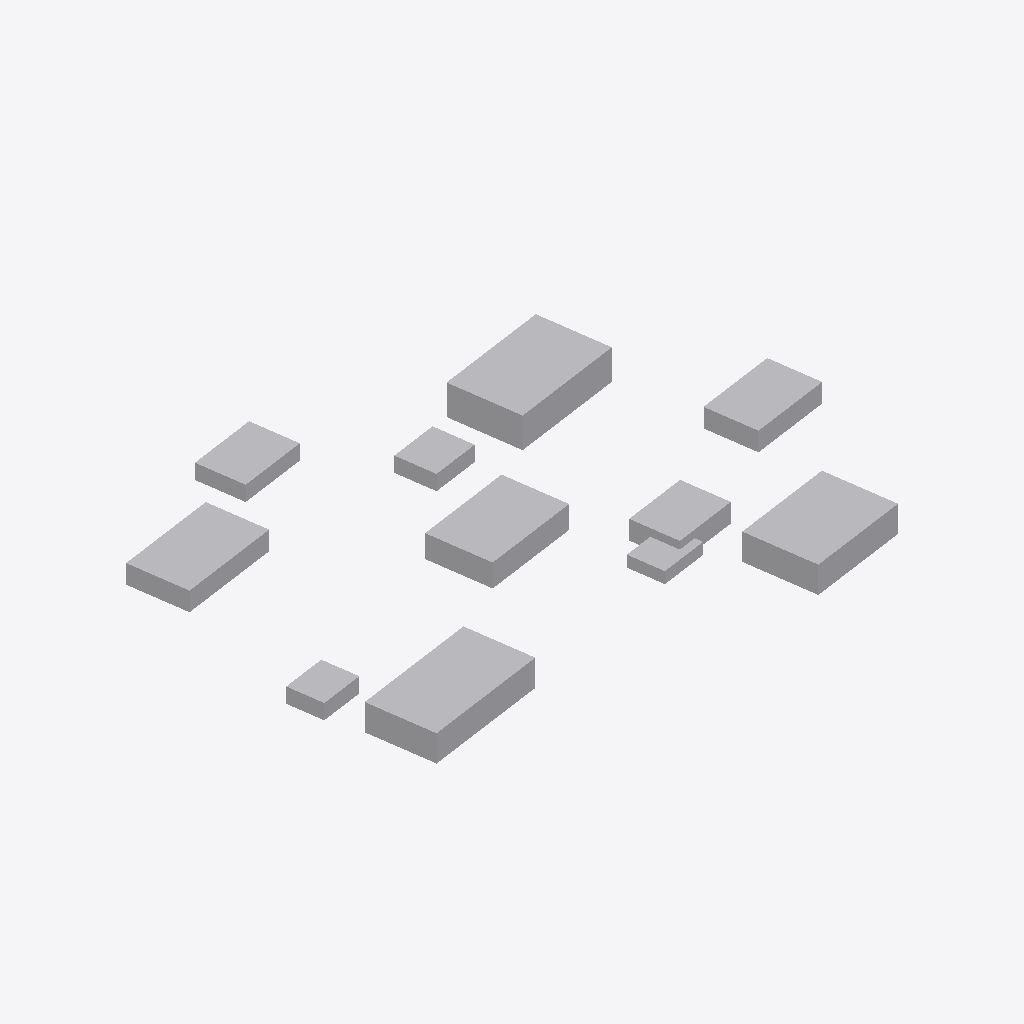
Isometric view of an IFC building model (IFC-SPF (STEP), schema IFC4, length unit metre), seen from the south-west, elements coloured by IFC class: 11 other elements (light grey).
Extent 141.1 m × 112.2 m × 8.0 m (x, y, z). Elements (11): 11 IfcBuildingElementProxy.

HEADER;
FILE_DESCRIPTION(('ViewDefinition[DesignTransferView]'),'2;1');
FILE_NAME('/dev/null','2026-11-26T12:15:57+08:00',(''),(''),'IfcOpenShell 0.9.0.post1','IfcOpenShell 0.9.0.post1','Nobody');
FILE_SCHEMA(('IFC4'));
ENDSEC;
DATA;
#1=IFCPROJECT('2JJFCPFzD5hxMwA8vpXQME',$,'Demoworks Dual Pump Site - Rev A',$,$,$,$,(#8),#3);
#12=IFCSITE('1slYL$mnDDoPx0z0CZ8nnf',$,'Demoworks',$,$,$,$,$,$,$,$,$,$,$);
#66=IFCBUILDINGELEMENTPROXY('1qhmRzzo0_s8819gJ1AAqp',$,'Service hall',$,$,#82,#77,'B-020',$);
#83=IFCBUILDINGELEMENTPROXY('1wtm90veihAfyNfj$2_ZVe',$,'Warehouse',$,$,#99,#94,'B-021',$);
#49=IFCBUILDINGELEMENTPROXY('3AlF7ooTI1LOFs3Moylyt6',$,'Water treatment building',$,$,#65,#60,'W-310',$);
#14=IFCBUILDINGELEMENTPROXY('1_gSCc1ZWg_zilLT8NeJj3',$,'Pump station',$,$,#31,#26,'P-101',$);
#32=IFCBUILDINGELEMENTPROXY('3jUwuQtKvSg0DMGjjJP_7j',$,'Electrical substation',$,$,#48,#43,'E-204',$);
#117=IFCBUILDINGELEMENTPROXY('2Ji8w4E0TEgte8dTHJ5nhe',$,'Plant services',$,$,#133,#128,'B-023',$);
#151=IFCBUILDINGELEMENTPROXY('3c9y$DA3z_zIwiEjf$E$O$',$,'Tank building',$,$,#167,#162,'B-025',$);
#185=IFCBUILDINGELEMENTPROXY('0XEjRB8tgBGDVFBb1qcuMz',$,'Pump station',$,$,#201,#196,'P-102',$);
#134=IFCBUILDINGELEMENTPROXY('3KNkKftK66eKATSBM4tsPi',$,'Control room',$,$,#150,#145,'B-024',$);
#168=IFCBUILDINGELEMENTPROXY('01Cp_njkWyCjBgJUvZ_GbR',$,'Maintenance annex',$,$,#184,#179,'B-026',$);
#100=IFCBUILDINGELEMENTPROXY('0QD7bqT3e_L5PBfXJhLKSQ',$,'Utility shelter',$,$,#116,#111,'B-022',$);
ENDSEC;
